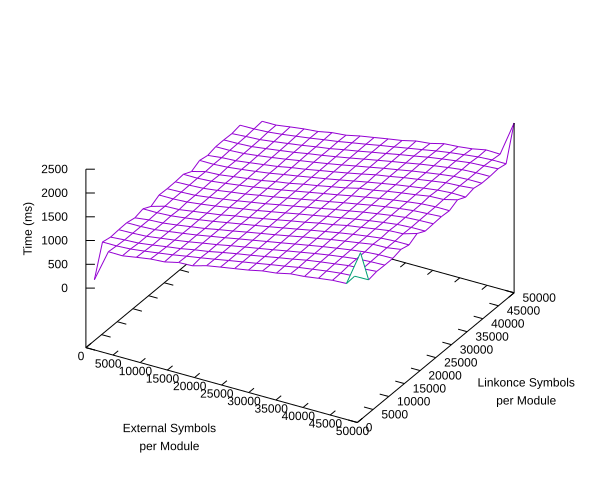

The table this chart was drawn from, first rows:
external, linkonce, time
1000, 1000, 154
1000, 2000, 54
1000, 3000, 65
1000, 4000, 64
1000, 5000, 69
1000, 6000, 69
1000, 7000, 74
1000, 8000, 87
1000, 9000, 78
1000, 10000, 87
1000, 11000, 86
1000, 12000, 97
1000, 13000, 105
1000, 14000, 109
1000, 15000, 113
1000, 16000, 120
1000, 17000, 123
1000, 18000, 129
1000, 19000, 135
1000, 20000, 135
1000, 21000, 144
1000, 22000, 191
1000, 23000, 149
1000, 24000, 164
1000, 25000, 168
1000, 26000, 173
1000, 27000, 181
1000, 28000, 184
1000, 29000, 187
1000, 30000, 192
1000, 31000, 196
1000, 32000, 204
1000, 33000, 210
1000, 34000, 210
1000, 35000, 214
1000, 36000, 221
1000, 37000, 227
1000, 38000, 228
1000, 39000, 235
1000, 40000, 239
1000, 41000, 245
1000, 42000, 249
1000, 43000, 253
1000, 44000, 261
1000, 45000, 264
1000, 46000, 266
1000, 47000, 273
1000, 48000, 277
1000, 49000, 309
1000, 50000, 318
2000, 1000, 108
2000, 2000, 107
2000, 3000, 100
2000, 4000, 114
2000, 5000, 115
2000, 6000, 113
2000, 7000, 185
2000, 8000, 122
2000, 9000, 179
2000, 10000, 135
... 2,440 more rows
